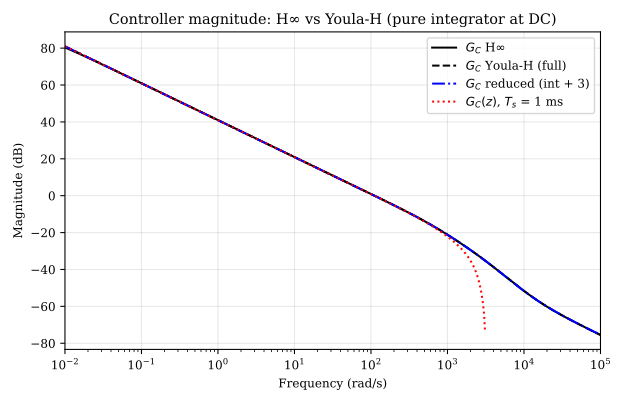

Values plotted in this chart, from the file beside it:
w_rad_s, Gc_hinf_mag, Gc_youlah_mag, Gc_reduced_mag, Gc_discrete_mag
1.000000e-02, 1.038116e+04, 1.118114e+04, 1.118277e+04, 1.118277e+04
1.018091e-02, 1.022156e+04, 1.098246e+04, 1.098401e+04, 1.098401e+04
1.036508e-02, 1.006366e+04, 1.078731e+04, 1.078879e+04, 1.078879e+04
1.055260e-02, 9.907480e+03, 1.059563e+04, 1.059704e+04, 1.059704e+04
1.074350e-02, 9.753035e+03, 1.040736e+04, 1.040869e+04, 1.040869e+04
1.093785e-02, 9.600338e+03, 1.022243e+04, 1.022370e+04, 1.022370e+04
1.113573e-02, 9.449399e+03, 1.004078e+04, 1.004199e+04, 1.004199e+04
1.133718e-02, 9.300228e+03, 9.862367e+03, 9.863519e+03, 9.863519e+03
1.154228e-02, 9.152833e+03, 9.687121e+03, 9.688217e+03, 9.688217e+03
1.175108e-02, 9.007219e+03, 9.514989e+03, 9.516032e+03, 9.516032e+03
1.196367e-02, 8.863392e+03, 9.345916e+03, 9.346907e+03, 9.346907e+03
1.218010e-02, 8.721354e+03, 9.179847e+03, 9.180790e+03, 9.180790e+03
1.240044e-02, 8.581108e+03, 9.016729e+03, 9.017625e+03, 9.017625e+03
1.262477e-02, 8.442653e+03, 8.856509e+03, 8.857362e+03, 8.857362e+03
1.285316e-02, 8.305990e+03, 8.699136e+03, 8.699947e+03, 8.699947e+03
1.308568e-02, 8.171116e+03, 8.544560e+03, 8.545331e+03, 8.545331e+03
1.332241e-02, 8.038028e+03, 8.392731e+03, 8.393463e+03, 8.393463e+03
1.356342e-02, 7.906723e+03, 8.243599e+03, 8.244295e+03, 8.244295e+03
1.380879e-02, 7.777194e+03, 8.097117e+03, 8.097779e+03, 8.097779e+03
1.405860e-02, 7.649436e+03, 7.953238e+03, 7.953867e+03, 7.953867e+03
1.431293e-02, 7.523441e+03, 7.811916e+03, 7.812513e+03, 7.812513e+03
1.457186e-02, 7.399202e+03, 7.673105e+03, 7.673672e+03, 7.673672e+03
1.483547e-02, 7.276710e+03, 7.536760e+03, 7.537299e+03, 7.537299e+03
1.510386e-02, 7.155955e+03, 7.402838e+03, 7.403350e+03, 7.403350e+03
1.537710e-02, 7.036927e+03, 7.271296e+03, 7.271783e+03, 7.271783e+03
1.565528e-02, 6.919614e+03, 7.142092e+03, 7.142553e+03, 7.142553e+03
1.593849e-02, 6.804006e+03, 7.015183e+03, 7.015621e+03, 7.015621e+03
1.622683e-02, 6.690089e+03, 6.890529e+03, 6.890945e+03, 6.890945e+03
1.652038e-02, 6.577851e+03, 6.768090e+03, 6.768485e+03, 6.768485e+03
1.681924e-02, 6.467279e+03, 6.647827e+03, 6.648202e+03, 6.648202e+03
1.712351e-02, 6.358358e+03, 6.529701e+03, 6.530057e+03, 6.530057e+03
1.743329e-02, 6.251074e+03, 6.413673e+03, 6.414012e+03, 6.414012e+03
1.774867e-02, 6.145413e+03, 6.299708e+03, 6.300029e+03, 6.300029e+03
1.806975e-02, 6.041360e+03, 6.187767e+03, 6.188072e+03, 6.188072e+03
1.839664e-02, 5.938898e+03, 6.077816e+03, 6.078105e+03, 6.078105e+03
1.872945e-02, 5.838012e+03, 5.969818e+03, 5.970093e+03, 5.970093e+03
1.906828e-02, 5.738685e+03, 5.863740e+03, 5.864001e+03, 5.864001e+03
1.941323e-02, 5.640903e+03, 5.759546e+03, 5.759794e+03, 5.759794e+03
1.976443e-02, 5.544647e+03, 5.657204e+03, 5.657439e+03, 5.657439e+03
2.012198e-02, 5.449901e+03, 5.556680e+03, 5.556903e+03, 5.556903e+03
2.048600e-02, 5.356648e+03, 5.457943e+03, 5.458154e+03, 5.458154e+03
2.085660e-02, 5.264871e+03, 5.360960e+03, 5.361160e+03, 5.361160e+03
2.123391e-02, 5.174553e+03, 5.265700e+03, 5.265890e+03, 5.265890e+03
2.161805e-02, 5.085676e+03, 5.172133e+03, 5.172314e+03, 5.172314e+03
2.200913e-02, 4.998223e+03, 5.080229e+03, 5.080400e+03, 5.080400e+03
2.240729e-02, 4.912175e+03, 4.989957e+03, 4.990120e+03, 4.990120e+03
2.281265e-02, 4.827517e+03, 4.901290e+03, 4.901444e+03, 4.901444e+03
2.322535e-02, 4.744229e+03, 4.814198e+03, 4.814344e+03, 4.814344e+03
2.364551e-02, 4.662294e+03, 4.728654e+03, 4.728793e+03, 4.728793e+03
2.407327e-02, 4.581694e+03, 4.644630e+03, 4.644761e+03, 4.644761e+03
2.450877e-02, 4.502412e+03, 4.562099e+03, 4.562224e+03, 4.562224e+03
2.495215e-02, 4.424430e+03, 4.481034e+03, 4.481152e+03, 4.481152e+03
2.540355e-02, 4.347731e+03, 4.401410e+03, 4.401522e+03, 4.401522e+03
2.586311e-02, 4.272296e+03, 4.323201e+03, 4.323307e+03, 4.323307e+03
2.633099e-02, 4.198108e+03, 4.246381e+03, 4.246482e+03, 4.246482e+03
2.680733e-02, 4.125151e+03, 4.170926e+03, 4.171022e+03, 4.171022e+03
2.729229e-02, 4.053405e+03, 4.096813e+03, 4.096903e+03, 4.096903e+03
2.778603e-02, 3.982855e+03, 4.024016e+03, 4.024102e+03, 4.024102e+03
2.828869e-02, 3.913483e+03, 3.952512e+03, 3.952594e+03, 3.952594e+03
2.880045e-02, 3.845271e+03, 3.882280e+03, 3.882357e+03, 3.882357e+03
... 840 more rows
